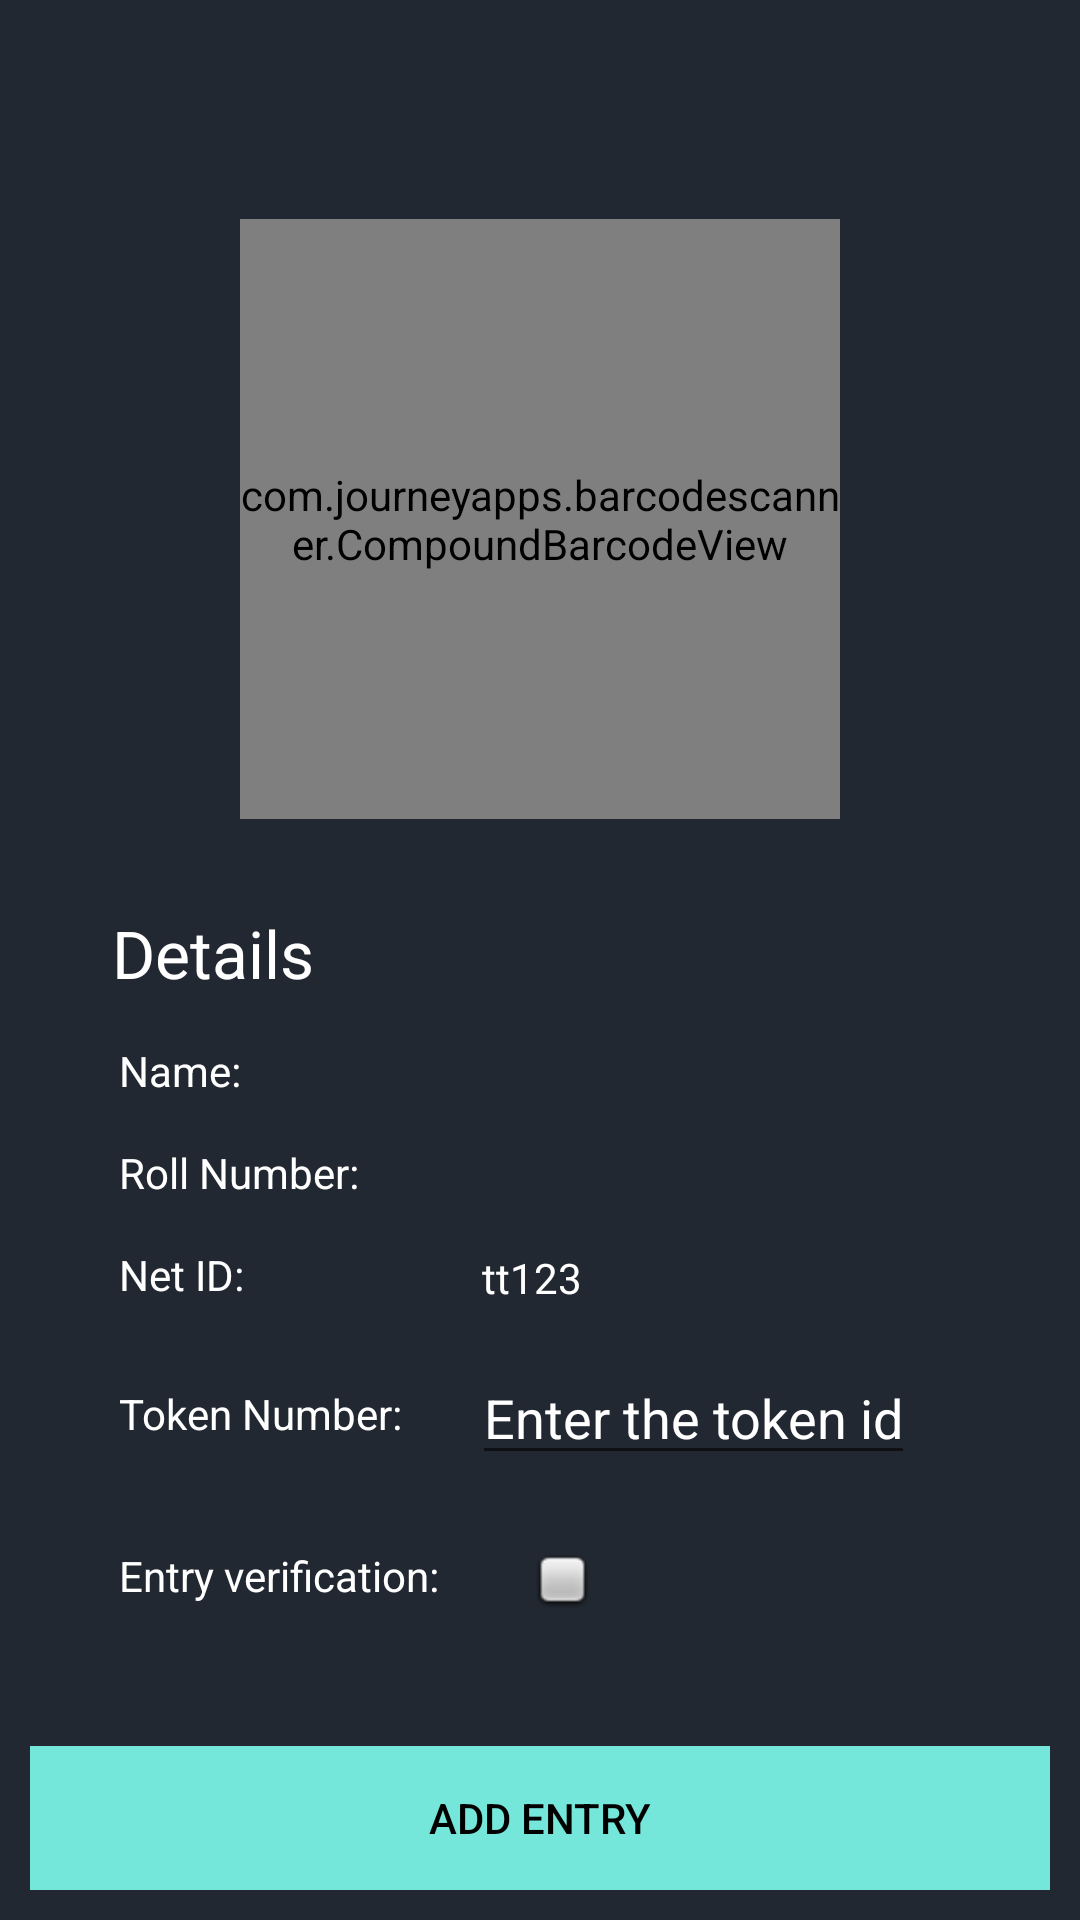

Write the Android layout XML for this screen, with the resource values it uses.
<!-- AndroidManifest.xml: application theme Theme.SNUCMS -->
<!-- res/layout/library.xml -->
<?xml version="1.0" encoding="utf-8"?>
<androidx.constraintlayout.widget.ConstraintLayout xmlns:android="http://schemas.android.com/apk/res/android"
    xmlns:app="http://schemas.android.com/apk/res-auto"
    xmlns:tools="http://schemas.android.com/tools"
    android:layout_width="match_parent"
    android:layout_height="match_parent"
    android:padding="10dp"
    android:background="#222831"
    tools:context=".activities.Library">

    <com.journeyapps.barcodescanner.CompoundBarcodeView
        android:id="@+id/barcode_scanner"
        android:layout_width="200dp"
        android:layout_height="200dp"
        app:layout_constraintBottom_toBottomOf="parent"
        app:layout_constraintEnd_toEndOf="parent"
        app:layout_constraintStart_toStartOf="parent"
        app:layout_constraintTop_toTopOf="parent"
        app:layout_constraintVertical_bias="0.15" />

    

    <TextView
        android:id="@+id/textViewDetails"
        android:layout_width="wrap_content"
        android:layout_height="wrap_content"
        android:text="Details"
        android:textSize="22dp"
        android:textColor="@color/white"
        android:layout_marginTop="30dp"
        app:layout_constraintEnd_toEndOf="parent"
        app:layout_constraintStart_toStartOf="parent"
        app:layout_constraintTop_toBottomOf="@id/barcode_scanner"
        app:layout_constraintHorizontal_bias="0.1"/>

    <TextView
        android:id="@+id/textViewName"
        android:layout_width="wrap_content"
        android:layout_height="wrap_content"
        android:text="Name: "
        android:textColor="@color/white"
        android:layout_marginTop="15dp"
        app:layout_constraintEnd_toEndOf="parent"
        app:layout_constraintStart_toStartOf="parent"
        app:layout_constraintTop_toBottomOf="@id/textViewDetails"
        app:layout_constraintHorizontal_bias="0.1"/>

    <TextView
        android:id="@+id/studentName"
        android:layout_width="wrap_content"
        android:layout_height="wrap_content"
        android:layout_marginStart="80dp"
        android:layout_marginTop="8dp"
        android:text=""
        android:textColor="@color/white"
        app:layout_constraintStart_toEndOf="@id/textViewName"
        app:layout_constraintTop_toBottomOf="@id/textViewDetails" />

    <TextView
        android:id="@+id/textViewRoll"
        android:layout_width="wrap_content"
        android:layout_height="wrap_content"
        android:text="Roll Number: "
        android:textColor="@color/white"
        android:layout_marginTop="15dp"
        app:layout_constraintStart_toStartOf="@id/textViewName"
        app:layout_constraintTop_toBottomOf="@id/textViewName" />

    <TextView
        android:id="@+id/studentRoll"
        android:layout_width="32dp"
        android:layout_height="18dp"
        android:layout_marginStart="36dp"
        android:layout_marginTop="16dp"
        android:text=""
        android:textColor="@color/white"
        app:layout_constraintStart_toEndOf="@id/textViewRoll"
        app:layout_constraintTop_toBottomOf="@id/textViewName" />

    <TextView
        android:id="@+id/textViewNetId"
        android:layout_width="wrap_content"
        android:layout_height="wrap_content"
        android:text="Net ID: "
        android:textColor="@color/white"
        android:layout_marginTop="15dp"
        app:layout_constraintStart_toStartOf="@id/textViewRoll"
        app:layout_constraintTop_toBottomOf="@id/textViewRoll" />

    <TextView
        android:id="@+id/studentNetId"
        android:layout_width="wrap_content"
        android:layout_height="wrap_content"
        android:layout_marginStart="76dp"
        android:layout_marginTop="16dp"
        android:text="tt123"
        android:textColor="@color/white"
        app:layout_constraintStart_toEndOf="@id/textViewNetId"
        app:layout_constraintTop_toBottomOf="@id/textViewRoll" />

    <TextView
        android:id="@+id/textViewToken"
        android:layout_width="wrap_content"
        android:layout_height="wrap_content"
        android:text="Token Number: "
        android:textColor="@color/white"
        app:layout_constraintStart_toStartOf="@id/textViewNetId"
        app:layout_constraintTop_toTopOf="@id/editTextToken"
        app:layout_constraintBottom_toBottomOf="@id/editTextToken"/>

    <EditText
        android:id="@+id/editTextToken"
        android:layout_width="wrap_content"
        android:layout_height="wrap_content"
        android:layout_marginStart="20dp"
        android:layout_marginTop="16dp"
        android:hint="Enter the token id"
        android:inputType="number"
        android:textColor="#d83519"
        android:textColorHint="@color/white"
        app:layout_constraintStart_toEndOf="@id/textViewToken"
        app:layout_constraintTop_toBottomOf="@id/textViewNetId" />

    <TextView
        android:id="@+id/textViewVerified"
        android:layout_width="wrap_content"
        android:layout_height="wrap_content"
        android:layout_marginTop="24dp"
        android:text="Entry verification: "
        android:textColor="@color/white"
        app:layout_constraintStart_toStartOf="@id/textViewToken"
        app:layout_constraintTop_toBottomOf="@id/editTextToken" />

    <ImageView
        android:id="@+id/imageNotVerified"
        android:layout_width="25dp"
        android:layout_height="wrap_content"
        android:layout_marginStart="25dp"
        android:layout_marginTop="25dp"
        app:srcCompat="@android:drawable/checkbox_off_background"
        app:layout_constraintStart_toEndOf="@id/textViewVerified"
        app:layout_constraintTop_toBottomOf="@id/editTextToken"
        />

    <ImageView
        android:id="@+id/imageVerified"
        android:layout_width="25dp"
        android:layout_height="wrap_content"
        android:layout_marginStart="25dp"
        android:layout_marginTop="25dp"
        android:visibility="gone"
        app:srcCompat="@android:drawable/checkbox_on_background"
        app:layout_constraintStart_toEndOf="@id/textViewVerified"
        app:layout_constraintTop_toBottomOf="@id/editTextToken"
        />

    <androidx.appcompat.widget.AppCompatButton
        android:id="@+id/btnAddEntry"
        android:layout_width="match_parent"
        android:layout_height="wrap_content"
        android:text="Add Entry"
        android:background="#75e6da"
        android:textColor="@color/black"
        app:layout_constraintBottom_toBottomOf="parent"
        app:layout_constraintEnd_toEndOf="parent"
        app:layout_constraintStart_toStartOf="parent" />


</androidx.constraintlayout.widget.ConstraintLayout>
<!-- resources referenced by this layout -->
<resources>
  <color name="black">#FF000000</color>
  <color name="white">#FFFFFFFF</color>
  <style name="Theme.SNUCMS" parent="Theme.MaterialComponents.DayNight.DarkActionBar">
          
          <item name="colorPrimary">#EEEEEE</item>
          <item name="colorPrimaryVariant">@color/purple_700</item>
          <item name="colorOnPrimary">@color/white</item>
          
          <item name="colorSecondary">@color/teal_200</item>
          <item name="colorSecondaryVariant">@color/teal_700</item>
          <item name="colorOnSecondary">@color/black</item>
          
          <item name="android:statusBarColor" tools:targetApi="l">?attr/colorPrimaryVariant</item>
          
      </style>
  <color name="purple_700">#FF3700B3</color>
  <color name="teal_200">#FF03DAC5</color>
  <color name="teal_700">#FF018786</color>
</resources>
